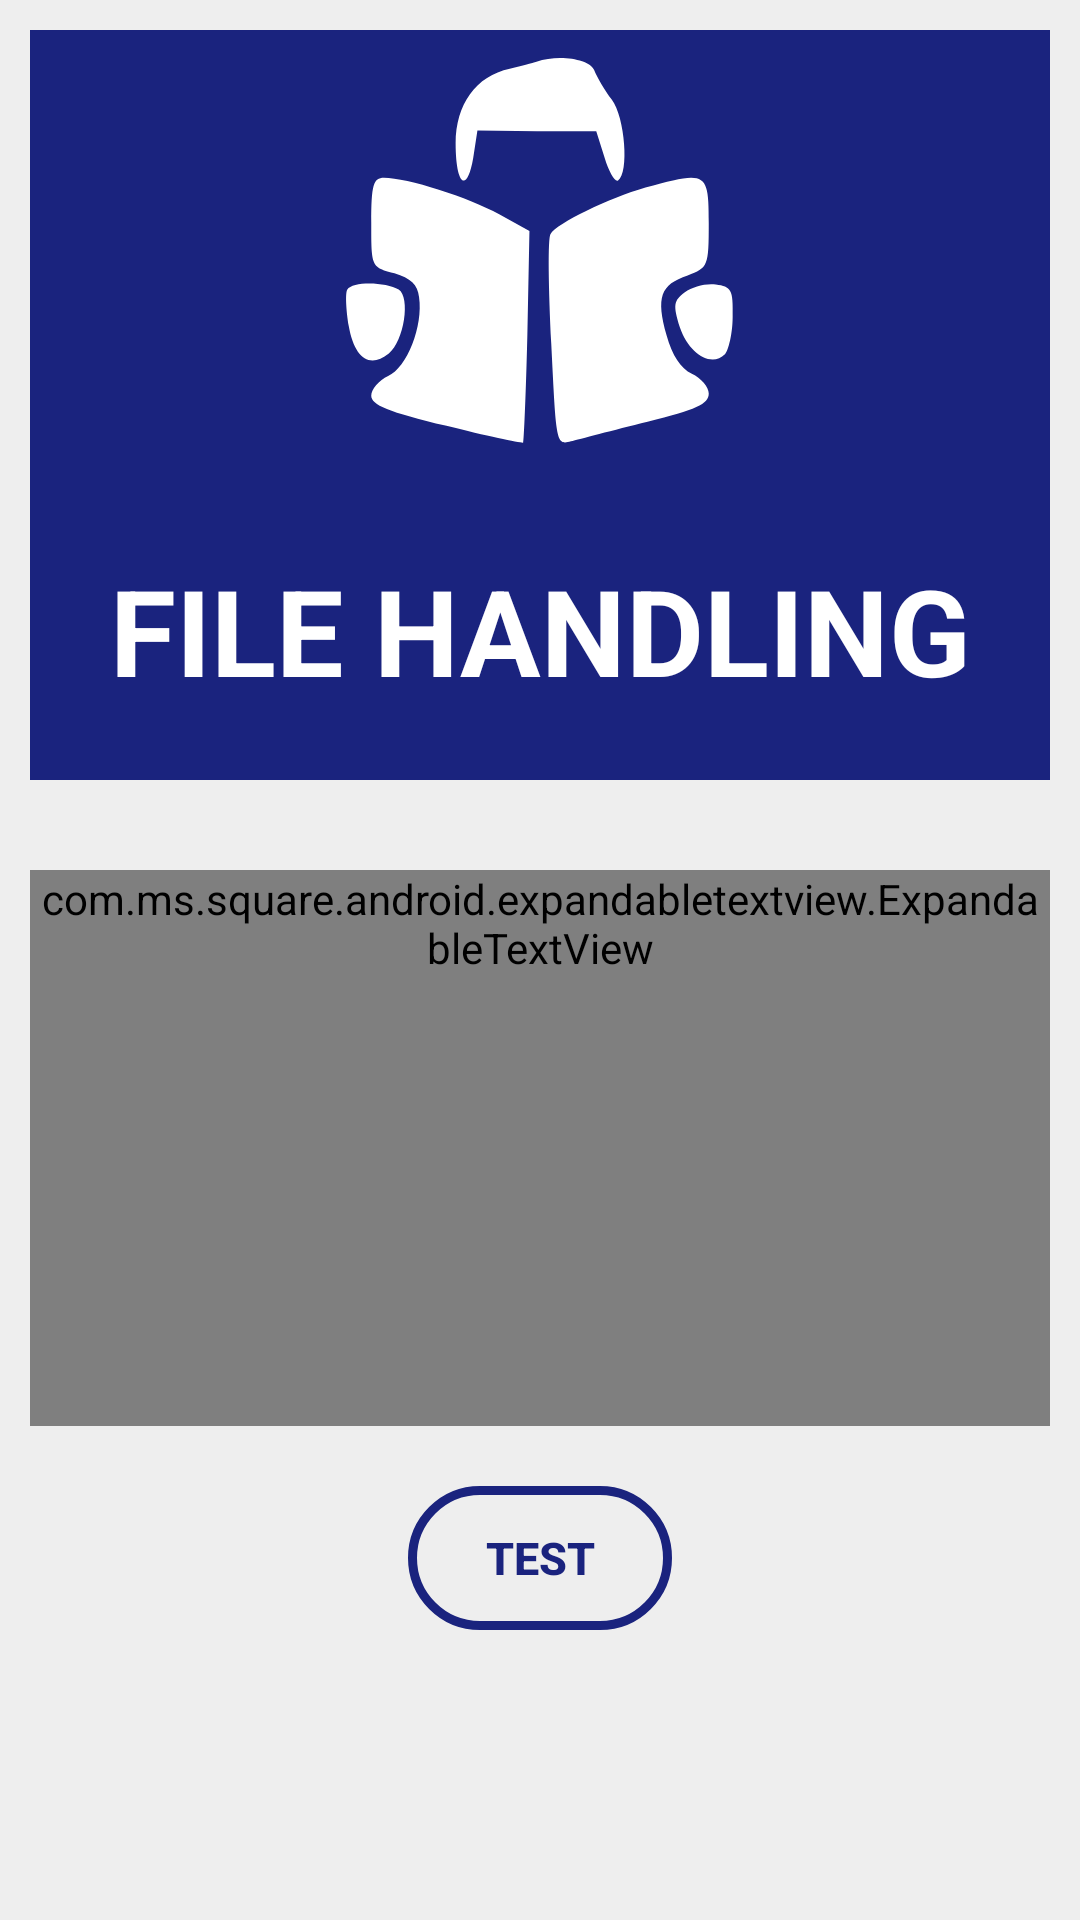

Reconstruct the res/layout file that produces this screen, plus the resources it refers to.
<!-- AndroidManifest.xml: application theme AppTheme.ELearning.NoActionBar -->
<!-- res/layout/activity_java_file_handling.xml -->
<?xml version="1.0" encoding="utf-8"?>
<ScrollView xmlns:android="http://schemas.android.com/apk/res/android"
    xmlns:expandableTextView="http://schemas.android.com/apk/res-auto"
    xmlns:tools="http://schemas.android.com/tools"
    android:background="#eeeeee"
    android:layout_width="match_parent"
    android:layout_height="match_parent"
    tools:context=".JavaBasicsActivity"
    tools:ignore="ScrollViewCount">

    <LinearLayout
        android:layout_margin="10dp"
        android:layout_width="match_parent"
        android:layout_height="wrap_content"
        android:orientation="vertical">

        <ImageView
            android:background="@drawable/ic_box"
            android:id="@+id/subjectImage"
            android:layout_width="match_parent"
            android:layout_height="150dp"
            android:src="@drawable/ic_subjects"
            tools:ignore="ContentDescription" />

        <TextView
            android:background="@drawable/ic_box"
            android:layout_width="match_parent"
            android:layout_height="100dp"
            android:layout_marginBottom="30dp"
            android:gravity="center"
            android:text="@string/java_file_handling"
            android:textColor="@color/white"
            android:textSize="40sp"
            android:textStyle="bold" />

        <LinearLayout
            android:layout_width="match_parent"
            android:layout_height="wrap_content"
            android:orientation="vertical">

            <com.ms.square.android.expandabletextview.ExpandableTextView
                android:id="@+id/expand_text_view_file_handling"
                android:layout_width="match_parent"
                android:layout_height="wrap_content"
                expandableTextView:animDuration="100"
                expandableTextView:maxCollapsedLines="1">

                <TextView
                    android:id="@id/expandable_text"
                    android:layout_width="match_parent"
                    android:layout_height="wrap_content"
                    android:textColor="#212121" />

                <ImageButton
                    android:id="@id/expand_collapse"
                    android:layout_width="wrap_content"
                    android:layout_height="wrap_content"
                    android:layout_gravity="end|bottom"
                    android:background="@android:color/transparent" />

            </com.ms.square.android.expandabletextview.ExpandableTextView>

        </LinearLayout>

        <VideoView
            android:id="@+id/video_java_files"
            android:layout_width="match_parent"
            android:layout_height="150dp"
            android:layout_gravity="center" />

        <androidx.appcompat.widget.AppCompatButton
            android:id="@+id/javaFileHandlingTest"
            android:layout_width="wrap_content"
            android:layout_height="wrap_content"
            android:layout_gravity="center"
            android:layout_margin="20dp"
            android:background="@drawable/button_background"
            android:backgroundTint="#1A237E"
            android:textColor="#1A237E"
            android:text="@string/test"
            android:textSize="15sp"
            android:textStyle="bold" />

    </LinearLayout>

</ScrollView>
<!-- resources referenced by this layout -->
<resources>
  <!-- drawable button_background (drawable) -->
  <?xml version="1.0" encoding="utf-8"?>
  <shape xmlns:android="http://schemas.android.com/apk/res/android"
      android:shape="rectangle">
      <corners android:radius="200dp" />
      <solid android:color="#00000000" />
      <stroke
          android:width="3dp"
          android:color="#ffffff" />
  </shape>
  <!-- drawable ic_box (drawable) -->
  <vector xmlns:android="http://schemas.android.com/apk/res/android"
      xmlns:tools="http://schemas.android.com/tools"
      android:width="1440dp"
      android:height="320dp"
      android:viewportWidth="1440"
      android:viewportHeight="320"
      tools:ignore="VectorRaster">
      <path
          android:fillColor="#1A237E"
          android:pathData="M0,320L1440,320L1440,0L0,0Z" />
  </vector>
  <!-- drawable ic_subjects (drawable) -->
  <vector xmlns:android="http://schemas.android.com/apk/res/android"
      android:width="64dp"
      android:height="64dp"
      android:viewportWidth="64"
      android:viewportHeight="64">
      <path
          android:fillColor="#ffffff"
          android:pathData="M31.5,4.5c-0.5,0.2 -2.3,0.6 -3.8,1 -4.8,1 -7.7,5.1 -7.7,10.6 0,5.9 1.6,7.3 2.5,2.1l0.6,-3.9 8.5,0.1 8.4,-0 1.2,3.8c0.6,2 1.5,3.5 1.9,3.2 1.6,-1 1,-9 -0.9,-11.5 -1,-1.3 -2.1,-3.2 -2.5,-4.2 -0.6,-1.6 -5.1,-2.3 -8.2,-1.2z"
          android:strokeColor="#00000000" />
      <path
          android:fillColor="#ffffff"
          android:pathData="M8,27.4c0,6.3 0,6.3 3.3,7.2 2.3,0.7 3.3,1.6 3.5,3.4 0.6,4.1 -1.7,10 -4.4,11.2 -1.3,0.6 -2.4,1.9 -2.4,2.8 0,1.3 2.4,2.3 10.7,4.3 5.9,1.5 10.8,2.5 10.9,2.4 0.1,-0.1 0.4,-6.9 0.6,-15.2l0.3,-14.9 -4.3,-2.4c-4.3,-2.4 -13.1,-5.2 -16.4,-5.2 -1.5,-0 -1.8,1 -1.8,6.4z"
          android:strokeColor="#00000000" />
      <path
          android:fillColor="#ffffff"
          android:pathData="M47,22.4c-5.2,1.5 -12.6,5.1 -13.5,6.6 -0.4,0.6 -0.3,7.6 0.1,15.6 0.7,14.2 0.7,14.5 2.8,13.9 1.1,-0.3 6,-1.6 10.9,-2.8 6.9,-1.7 8.7,-2.5 8.7,-4 0,-0.9 -1.1,-2.2 -2.4,-2.8 -1.6,-0.8 -2.8,-2.6 -3.6,-5.5 -1.5,-5.4 -0.9,-7.2 3,-8.5 2.9,-1.1 3,-1.3 3,-7.5 0,-7.3 -0.3,-7.4 -9,-5z"
          android:strokeColor="#00000000" />
      <path
          android:fillColor="#ffffff"
          android:pathData="M4.6,36.9c-0.3,0.4 -0.2,2.8 0.2,5.2 0.8,4.6 3,6.1 5.7,3.9 2.2,-1.8 3.1,-8 1.4,-9.1 -1.8,-1.1 -6.6,-1.2 -7.3,-0z"
          android:strokeColor="#00000000" />
      <path
          android:fillColor="#ffffff"
          android:pathData="M52.6,37.3c-1.6,1.2 -1.7,1.8 -0.7,5 1.3,3.8 4.5,5.7 6.4,3.8 0.5,-0.5 1.1,-3 1.1,-5.3 0.1,-3.9 -0.2,-4.3 -2.4,-4.6 -1.4,-0.2 -3.3,0.3 -4.4,1.1z"
          android:strokeColor="#00000000" />
  </vector>
  <string name="java_file_handling">FILE HANDLING</string>
  <string name="test">Test</string>
  <style name="AppTheme.ELearning.NoActionBar" parent="Theme.MaterialComponents.DayNight.DarkActionBar">
          <item name="windowActionBar">false</item>
          <item name="windowNoTitle">true</item>
          <item name="android:windowFullscreen">true</item>
      </style>
  <!-- not gathered from this repository: default colours our renderer supplied (Android Studio template values) -->
  <color name="white">#FFFFFFFF</color>
</resources>
